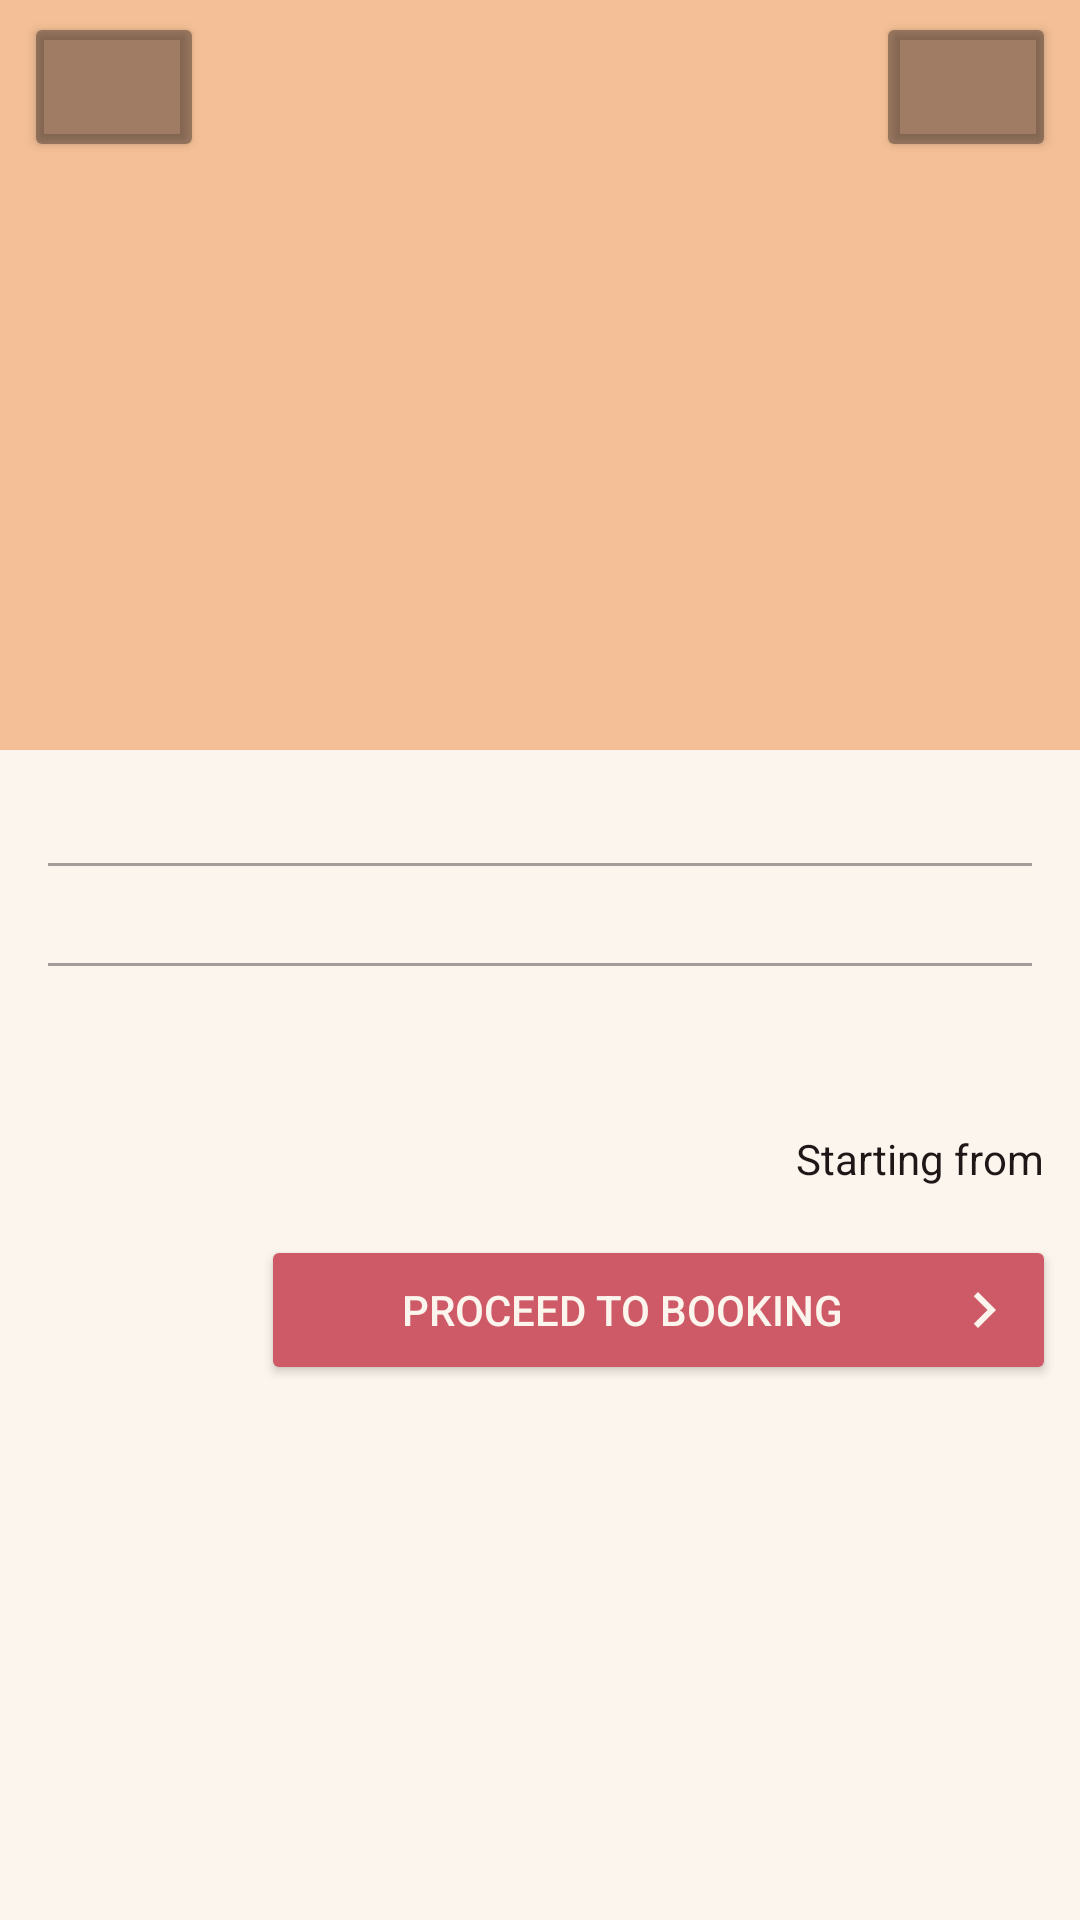

Write the Android layout XML for this screen, with the resource values it uses.
<!-- AndroidManifest.xml: application theme Theme.BotNavBar -->
<!-- res/layout/activity_selected_fav_hotel.xml -->
<?xml version="1.0" encoding="utf-8"?>
<ScrollView xmlns:android="http://schemas.android.com/apk/res/android"
    xmlns:app="http://schemas.android.com/apk/res-auto"
    xmlns:tools="http://schemas.android.com/tools"
    android:layout_width="match_parent"
    android:layout_height="match_parent"
    android:background="@color/app_background">

    <androidx.constraintlayout.widget.ConstraintLayout
        android:layout_width="match_parent"
        android:layout_height="wrap_content">

        <ImageView
            android:id="@+id/image"
            android:layout_width="match_parent"
            android:layout_height="250dp"
            android:background="@color/golden"
            android:scaleType="centerCrop"
            app:layout_constraintStart_toStartOf="parent"
            app:layout_constraintTop_toTopOf="parent" />

        <Button
            android:id="@+id/backBtn"
            android:layout_width="60dp"
            android:layout_height="50dp"
            android:layout_marginStart="8dp"
            android:layout_marginTop="4dp"
            android:backgroundTint="@color/light_brown"
            app:icon="@drawable/ic_baseline_keyboard_backspace_24"
            app:iconGravity="start"
            app:layout_constraintStart_toStartOf="parent"
            app:layout_constraintTop_toTopOf="parent" />

        <Button
            android:id="@+id/favBtn"
            android:layout_width="60dp"
            android:layout_height="50dp"
            android:layout_marginTop="4dp"
            android:layout_marginEnd="8dp"
            android:backgroundTint="@color/light_brown"
            android:drawableLeft="@drawable/ic_baseline_favorite_border_24"
            app:layout_constraintEnd_toEndOf="parent"
            app:layout_constraintTop_toTopOf="parent" />

        <TextView
            android:id="@+id/hotelName"
            android:layout_width="wrap_content"
            android:layout_height="wrap_content"
            android:layout_marginStart="8dp"
            android:layout_marginTop="8dp"
            android:textColor="@color/brown"
            android:textSize="16sp"
            android:textStyle="bold"
            app:layout_constraintStart_toStartOf="parent"
            app:layout_constraintTop_toBottomOf="@id/image"
            tools:text="Test" />

        <View
            android:id="@+id/line_first"
            android:layout_width="match_parent"
            android:layout_height="1dp"
            android:layout_marginStart="16dp"
            android:layout_marginTop="8dp"
            android:layout_marginEnd="16dp"
            android:background="@color/light_brown"
            app:layout_constraintTop_toBottomOf="@id/hotelName" />

        <TextView
            android:id="@+id/location"
            android:layout_width="wrap_content"
            android:layout_height="wrap_content"
            android:layout_marginTop="8dp"
            android:textColor="@color/brown"
            android:textSize="12sp"
            android:textStyle="bold"
            app:layout_constraintStart_toStartOf="@id/hotelName"
            app:layout_constraintTop_toBottomOf="@id/line_first"
            tools:text="@string/location" />

        <View
            android:id="@+id/line_second"
            android:layout_width="match_parent"
            android:layout_height="1dp"
            android:layout_marginStart="16dp"
            android:layout_marginTop="8dp"
            android:layout_marginEnd="16dp"
            android:background="@color/light_brown"
            app:layout_constraintTop_toBottomOf="@id/location" />

        <TextView
            android:id="@+id/description"
            android:layout_width="0dp"
            android:layout_height="wrap_content"
            android:layout_marginTop="8dp"
            android:textColor="@color/brown"
            android:textSize="11sp"
            app:layout_constraintEnd_toStartOf="@id/ratingTV"
            app:layout_constraintStart_toStartOf="@id/hotelName"
            app:layout_constraintTop_toBottomOf="@id/line_second"
            tools:text="Description" />

        <ImageView
            android:id="@+id/star"
            android:layout_width="10dp"
            android:layout_height="10dp"
            android:layout_marginEnd="8dp"
            android:background="@drawable/ic_baseline_star_24"
            app:layout_constraintBottom_toBottomOf="@id/location"
            app:layout_constraintEnd_toEndOf="parent"
            app:layout_constraintTop_toTopOf="@id/location" />

        <TextView
            android:id="@+id/ratingTV"
            android:layout_width="wrap_content"
            android:layout_height="wrap_content"
            android:layout_marginEnd="2dp"
            android:textColor="@color/brown"
            android:textSize="11sp"
            android:textStyle="bold"
            app:layout_constraintBottom_toBottomOf="@id/star"
            app:layout_constraintEnd_toStartOf="@id/star"
            app:layout_constraintTop_toTopOf="@id/star"
            tools:text="2.5" />

        <TextView
            android:id="@+id/price"
            android:layout_width="wrap_content"
            android:layout_height="wrap_content"
            android:layout_marginTop="32dp"
            android:layout_marginBottom="8dp"
            android:textColor="@color/brown"
            android:textStyle="bold"
            app:layout_constraintEnd_toEndOf="@id/star"
            app:layout_constraintTop_toBottomOf="@id/description"
            tools:text="EGP 3,589" />

        <TextView
            android:layout_width="wrap_content"
            android:layout_height="wrap_content"
            android:layout_marginEnd="4dp"
            android:text="@string/starting_from"
            android:textColor="@color/brown"
            app:layout_constraintEnd_toStartOf="@id/price"
            app:layout_constraintTop_toTopOf="@id/price" />

        <Button
            android:layout_width="265dp"
            android:layout_height="50dp"
            android:layout_marginStart="64dp"
            android:layout_marginTop="16dp"
            android:layout_marginBottom="8dp"
            android:backgroundTint="@color/red"
            android:drawableEnd="@drawable/ic_baseline_navigate_next_24"
            android:text="@string/proceed_to_booking"
            android:textColor="@color/app_background"
            app:layout_constraintBottom_toBottomOf="parent"
            app:layout_constraintEnd_toEndOf="@id/star"
            app:layout_constraintTop_toBottomOf="@id/price" />

    </androidx.constraintlayout.widget.ConstraintLayout>

</ScrollView>
<!-- resources referenced by this layout -->
<resources>
  <color name="app_background">#FCF5ED</color>
  <color name="brown">#1F1717</color>
  <color name="golden">#F4BF96</color>
  <color name="light_brown">#661F1717</color>
  <color name="red">#CE5A67</color>
  <!-- drawable ic_baseline_keyboard_backspace_24 (drawable) -->
  <vector android:autoMirrored="true" android:height="24dp"
      android:tint="@color/app_background" android:viewportHeight="24"
      android:viewportWidth="24" android:width="24dp" xmlns:android="http://schemas.android.com/apk/res/android">
      <path android:fillColor="@android:color/white" android:pathData="M21,11H6.83l3.58,-3.59L9,6l-6,6 6,6 1.41,-1.41L6.83,13H21z"/>
  </vector>
  <!-- drawable ic_baseline_navigate_next_24 (drawable) -->
  <vector android:autoMirrored="true" android:height="24dp"
      android:tint="@color/app_background" android:viewportHeight="24"
      android:viewportWidth="24" android:width="24dp" xmlns:android="http://schemas.android.com/apk/res/android">
      <path android:fillColor="@color/app_background" android:pathData="M10,6L8.59,7.41 13.17,12l-4.58,4.59L10,18l6,-6z"/>
  </vector>
  <string name="location">Location</string>
  <string name="proceed_to_booking">Proceed to booking</string>
  <string name="starting_from">Starting from </string>
  <style name="Theme.BotNavBar" parent="Theme.MaterialComponents.DayNight.NoActionBar">
          
          <item name="colorPrimary">@color/purple_500</item>
          <item name="colorPrimaryVariant">@color/purple_700</item>
          <item name="colorOnPrimary">@color/white</item>
          
          <item name="colorSecondary">@color/teal_200</item>
          <item name="colorSecondaryVariant">@color/teal_700</item>
          <item name="colorOnSecondary">@color/black</item>
          
          <item name="android:statusBarColor">@color/golden</item>
          <item name="android:navigationBarColor">@color/golden</item>
          
      </style>
  <color name="purple_500">#FF6200EE</color>
  <color name="purple_700">#FF3700B3</color>
  <color name="white">#FFFFFFFF</color>
  <color name="teal_200">#FF03DAC5</color>
  <color name="teal_700">#FF018786</color>
  <color name="black">#FF000000</color>
</resources>
